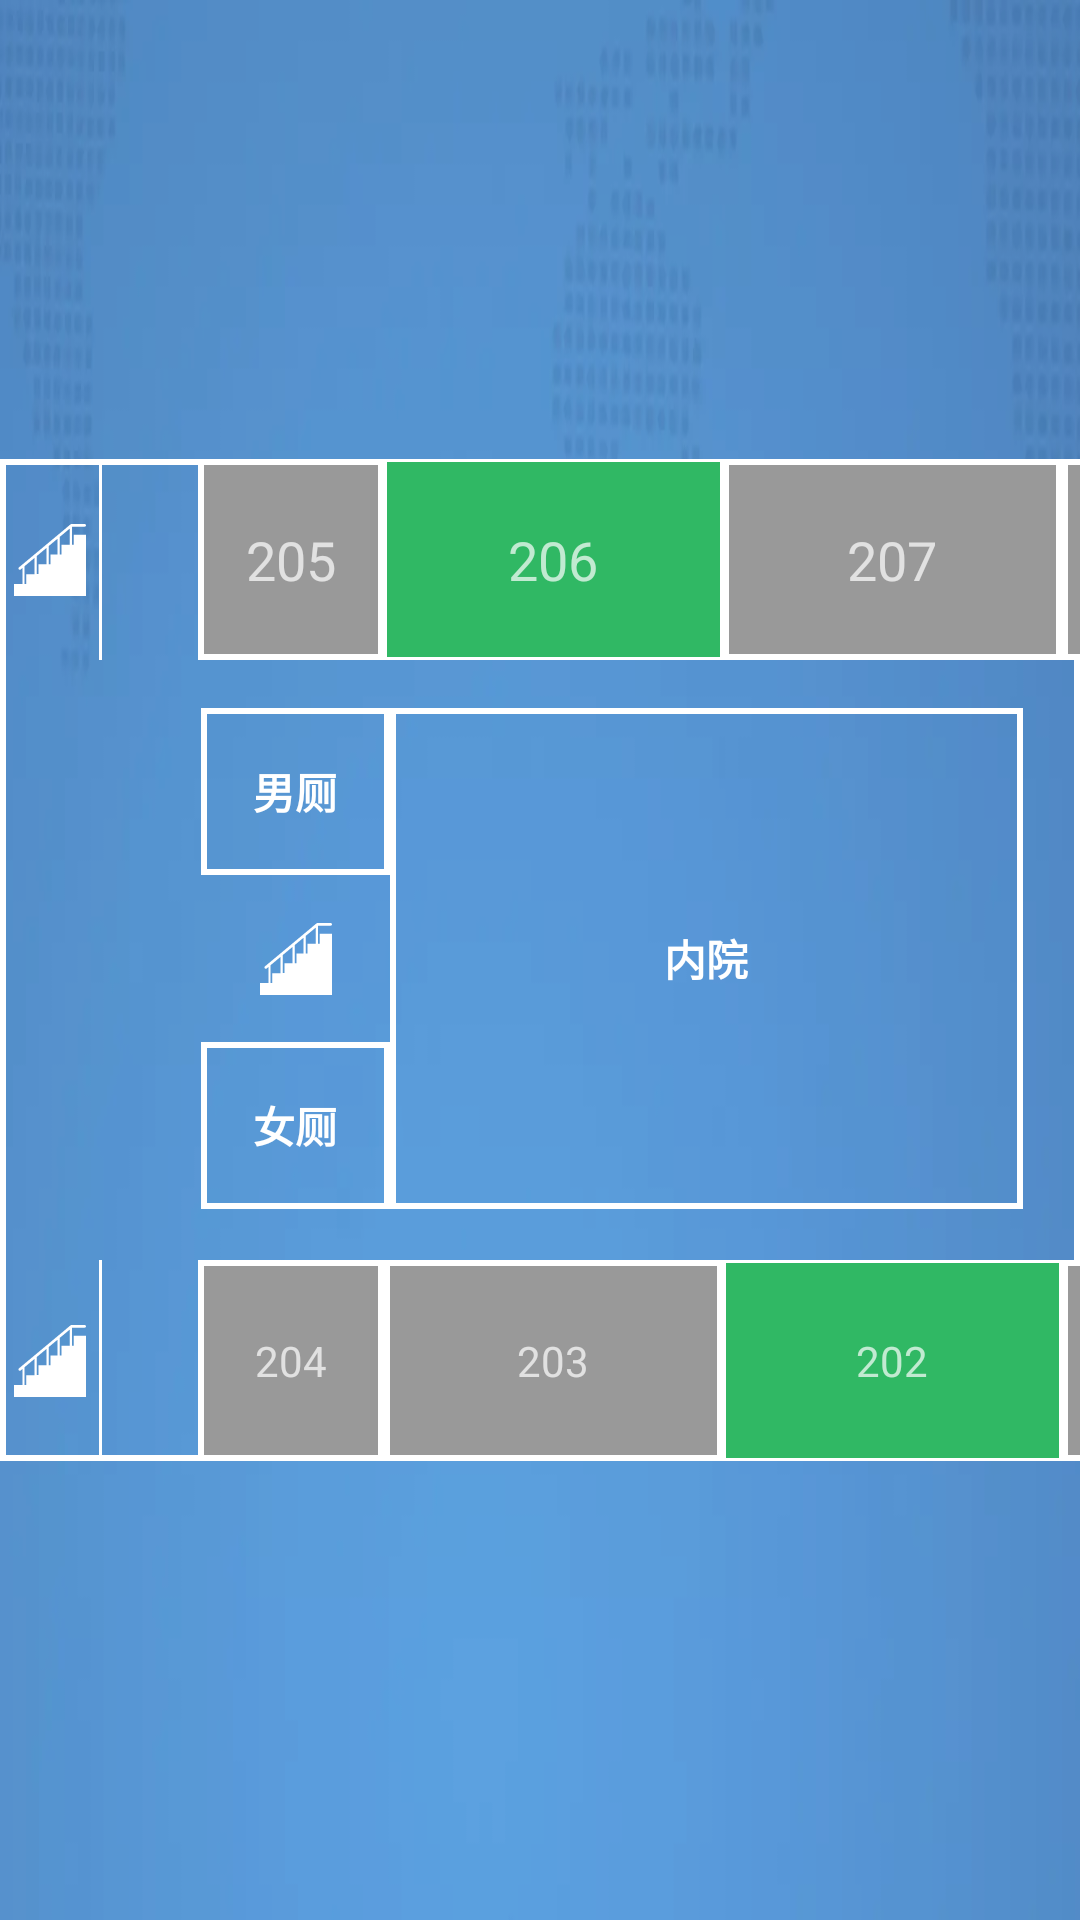

Write the Android layout XML for this screen, with the resource values it uses.
<!-- AndroidManifest.xml: application theme StartTheme -->
<!-- res/layout/building_1_2.xml -->
<?xml version="1.0" encoding="utf-8"?>
<android.support.constraint.ConstraintLayout xmlns:android="http://schemas.android.com/apk/res/android"
    xmlns:app="http://schemas.android.com/apk/res-auto"
    android:layout_width="wrap_content"
    android:layout_height="wrap_content"
    android:id="@+id/floor_view"
    android:background="@color/floor_bg"
    android:layout_gravity="center">

    <LinearLayout
        android:layout_width="wrap_content"
        android:layout_height="wrap_content"
        android:layout_marginBottom="15dp"
        android:layout_marginEnd="15dp"
        android:layout_marginStart="15dp"
        android:layout_marginTop="15dp"
        android:background="@drawable/kuang_w"
        android:orientation="vertical"
        app:layout_constraintBottom_toBottomOf="parent"
        app:layout_constraintEnd_toEndOf="parent"
        app:layout_constraintStart_toStartOf="parent"
        app:layout_constraintTop_toTopOf="parent">

        <LinearLayout
            android:layout_width="wrap_content"
            android:layout_height="67dp"
            android:orientation="horizontal">

            <ImageView
                android:layout_width="33dp"
                android:layout_height="match_parent"
                android:scaleType="center"
                android:src="@drawable/ic_stairs" />

            <View
                android:layout_width="1dp"
                android:layout_height="match_parent"
                android:layout_marginRight="32dp"
                android:background="@color/white" />

            <TextView
                android:id="@+id/building_1_2_205"
                android:layout_width="62dp"
                android:layout_height="match_parent"
                android:background="@drawable/kuang_gray"
                android:gravity="center"
                android:text="205"
                android:textSize="18sp" />

            <TextView
                android:id="@+id/building_1_2_206"
                android:layout_width="113dp"
                android:layout_height="match_parent"
                android:background="@drawable/kuang_green"
                android:gravity="center"
                android:text="206"
                android:textSize="18sp" />

            <TextView
                android:id="@+id/building_1_2_207"
                android:layout_width="113dp"
                android:layout_height="match_parent"
                android:background="@drawable/kuang_gray"
                android:gravity="center"
                android:text="207"
                android:textSize="18sp" />

            <TextView
                android:id="@+id/building_1_2_208"
                android:layout_width="113dp"
                android:layout_height="match_parent"
                android:background="@drawable/kuang_gray"
                android:gravity="center"
                android:text="208"
                android:textSize="18sp" />

            <ImageView
                android:layout_width="33dp"
                android:layout_height="match_parent"
                android:scaleType="center"
                android:src="@drawable/ic_stairs" />

        </LinearLayout>

        <LinearLayout
            android:layout_width="match_parent"
            android:layout_height="16dp">

        </LinearLayout>

        <LinearLayout
            android:layout_width="wrap_content"
            android:layout_height="167dp"
            android:layout_marginLeft="67dp"
            android:orientation="horizontal">

            <LinearLayout
                android:layout_width="63dp"
                android:layout_height="match_parent"
                android:orientation="vertical">

                <TextView
                    android:layout_width="match_parent"
                    android:layout_height="match_parent"
                    android:layout_weight="1"
                    android:background="@drawable/kuang"
                    android:gravity="center"
                    android:text="男厕"
                    android:textColor="@color/white"
                    android:textStyle="bold" />

                <ImageView
                    android:layout_width="match_parent"
                    android:layout_height="match_parent"
                    android:layout_weight="1"
                    android:scaleType="center"
                    android:src="@drawable/ic_stairs" />

                <TextView
                    android:layout_width="match_parent"
                    android:layout_height="match_parent"
                    android:layout_weight="1"
                    android:background="@drawable/kuang"
                    android:gravity="center"
                    android:text="女厕"
                    android:textColor="@color/white"
                    android:textStyle="bold" />

            </LinearLayout>

            <TextView
                android:layout_width="211dp"
                android:layout_height="match_parent"
                android:background="@drawable/kuang"
                android:gravity="center"
                android:text="内院"
                android:textColor="@color/white"
                android:textStyle="bold" />


        </LinearLayout>

        <LinearLayout
            android:layout_width="match_parent"
            android:layout_height="17dp">

        </LinearLayout>

        <LinearLayout
            android:layout_width="wrap_content"
            android:layout_height="67dp"
            android:orientation="horizontal">

            <ImageView
                android:layout_width="33dp"
                android:layout_height="match_parent"
                android:scaleType="center"
                android:src="@drawable/ic_stairs" />

            <View
                android:layout_width="1dp"
                android:layout_height="match_parent"
                android:layout_marginRight="32dp"
                android:background="@color/white" />

            <TextView
                android:id="@+id/building_1_2_204"
                android:layout_width="62dp"
                android:layout_height="match_parent"
                android:background="@drawable/kuang_gray"
                android:gravity="center"
                android:text="204" />

            <TextView
                android:id="@+id/building_1_2_203"
                android:layout_width="113dp"
                android:layout_height="match_parent"
                android:background="@drawable/kuang_gray"
                android:gravity="center"
                android:text="203" />

            <TextView
                android:id="@+id/building_1_2_202"
                android:layout_width="113dp"
                android:layout_height="match_parent"
                android:background="@drawable/kuang_green"
                android:gravity="center"
                android:text="202" />

            <TextView
                android:id="@+id/building_1_2_201"
                android:layout_width="113dp"
                android:layout_height="match_parent"
                android:background="@drawable/kuang_gray"
                android:gravity="center"
                android:text="201" />

            <ImageView
                android:layout_width="33dp"
                android:layout_height="match_parent"
                android:scaleType="center"
                android:src="@drawable/ic_stairs" />

        </LinearLayout>
    </LinearLayout>

</android.support.constraint.ConstraintLayout>
<!-- resources referenced by this layout -->
<resources>
  <color name="floor_bg">#39ffffff</color>
  <color name="white">@android:color/white</color>
  <!-- drawable ic_stairs (drawable) -->
  <vector android:height="24dp" android:viewportHeight="1024"
      android:viewportWidth="1024" android:width="24dp" xmlns:android="http://schemas.android.com/apk/res/android">
      <path android:fillColor="#ffffff" android:pathData="M825.86,37.38h179.2c10.24,0 18.43,-8.19 18.43,-18.43S1015.3,0.51 1005.06,0.51L814.08,0.51c-0.51,0 -1.02,0 -2.05,0.51 -0.51,0 -1.02,0.51 -1.54,0.51 -0.51,0 -1.54,0.51 -2.05,1.02 -0.51,0 -0.51,0.51 -1.02,0.51 -1.02,0.51 -1.54,1.02 -2.56,1.54L69.63,617.47c-7.68,6.66 -8.7,18.43 -2.56,26.11l1.02,1.02c6.66,7.68 18.43,8.7 26.11,2.56l25.09,-20.99v225.79L0,851.97L0,1024h1024v-171.52L149.5,852.48v-251.39l141.31,-117.76v229.89L175.1,713.22v139.78L1024,852.99L1024,154.11h-174.08v139.78h-25.6L824.32,38.91l1.54,-1.54zM322.05,712.7L322.05,457.22l141.31,-117.76v233.47L347.14,572.93v139.78h-25.09zM494.08,572.93L494.08,313.86L619.52,209.41v223.74h-99.84v139.78h-25.6zM793.6,293.38h-117.76v139.78h-25.6L650.24,183.81l143.36,-119.3v228.86z"/>
  </vector>
  <!-- drawable kuang (drawable) -->
  <?xml version="1.0" encoding="utf-8"?>
  <shape xmlns:android="http://schemas.android.com/apk/res/android">
  
      <stroke android:width="2dp"
          android:color="#fff"/>
  </shape>
  <!-- drawable kuang_gray (drawable) -->
  <?xml version="1.0" encoding="utf-8"?>
  <shape xmlns:android="http://schemas.android.com/apk/res/android">
  
      <stroke android:width="2dp"
          android:color="#fff"/>
  
      <solid android:color="#999" />
  </shape>
  <!-- drawable kuang_green (drawable) -->
  <?xml version="1.0" encoding="utf-8"?>
  <shape xmlns:android="http://schemas.android.com/apk/res/android">
  
      <stroke
          android:width="1dp"
          android:color="#fff" />
  
      <solid android:color="#30b864" />
  </shape>
  <!-- drawable kuang_w (drawable) -->
  <?xml version="1.0" encoding="utf-8"?>
  <shape xmlns:android="http://schemas.android.com/apk/res/android">
  
      <stroke android:width="2dp"
          android:color="#fff"/>
  
  
  </shape>
  <style name="StartTheme" parent="Theme.AppCompat.NoActionBar">
          <item name="colorAccent">#70ffffff</item>
          <item name="windowNoTitle">true</item>
          <item name="windowActionBar">false</item>
          <item name="android:windowFullscreen">true</item>
          <item name="android:windowContentOverlay">@null</item>
          <item name="android:windowBackground">@drawable/bg</item>
          <item name="android:windowIsTranslucent">false</item>
      </style>
  <!-- drawable bg: webp bitmap (drawable, 5736 bytes) -->
</resources>
